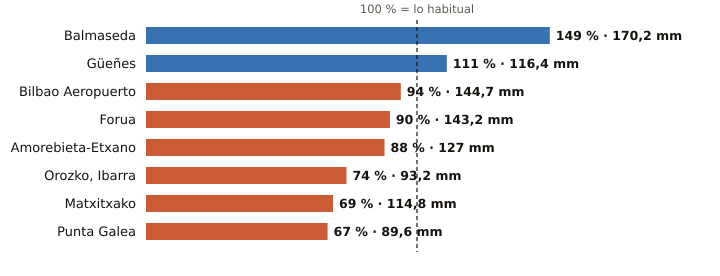

Data behind this chart, as committed beside it:
estacion, provincia, indicativo, mm_otono, referencia_mm, pct, periodo_referencia, hasta, hora
Balmaseda, Bizkaia, 1078C, 170.2, 114.2, 149, 2009-2025, 2026-10-21, 11
Güeñes, Bizkaia, 1078I, 116.4, 104.8, 111, 1997-2025, 2026-10-21, 12
Bilbao Aeropuerto, Bizkaia, 1082, 144.7, 154.5, 94, 1991-2020, 2026-10-21, 12
Forua, Bizkaia, 1056K, 143.2, 158.7, 90, 2009-2025, 2026-10-21, 12
Amorebieta-Etxano, Bizkaia, 1074C, 127.0, 144.8, 88, 2009-2025, 2026-10-21, 12
Orozko, Ibarra, Bizkaia, 1064L, 93.2, 125.8, 74, 2010-2025, 2026-10-21, 12
Matxitxako, Bizkaia, 1057B, 114.8, 167.4, 69, 1991-2020, 2026-10-21, 12
Punta Galea, Bizkaia, 1059X, 89.6, 134.7, 67, 2005-2025, 2026-10-21, 12
